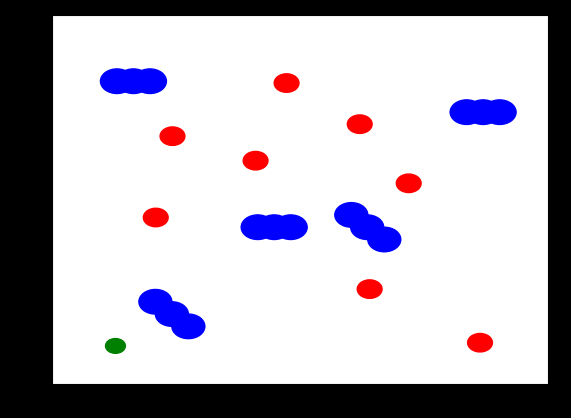

The script that saved this image: (Note: this script raises an exception after producing the figure.)
#!/usr/bin/env python
# coding: utf-8

# In[4]:


import matplotlib.pyplot as plt

circle1 = plt.Circle((-1.775, 2.1), 0.5, color='r')
circle2 = plt.Circle((-5.8, -.975), 0.5, color='r')
circle3 = plt.Circle((7.275, -7.75), 0.5, color='r')
circle4 = plt.Circle((2.425, 4.075), 0.5, color='r')
circle5 = plt.Circle((4.4, .875), 0.5, color='r')
circle6 = plt.Circle((2.825, -4.85), 0.5, color='r')
circle7 = plt.Circle((-.525, 6.3), 0.5, color='r')
circle8 = plt.Circle((-5.125, 3.425), 0.5, color='r')
goal = plt.Circle((-5.125, 3.425), 0.5, color='r')

rectangle11=plt.Circle((-5.15, -6.2), 0.665, color='b')
rectangle12=plt.Circle((-4.485, -6.865), 0.665, color='b')
rectangle13=plt.Circle((-5.815, -5.535), 0.665, color='b')

rectangle21=plt.Circle((2.725, -1.5), 0.665, color='b')
rectangle22=plt.Circle((3.415, -2.165), 0.665, color='b')
rectangle23=plt.Circle((2.085, -.835), 0.665, color='b')

rectangle31=plt.Circle((7.4, 4.725), 0.665, color='b')
rectangle32=plt.Circle((6.735, 4.725), 0.665, color='b')
rectangle33=plt.Circle((8.065, 4.725), 0.665, color='b')

rectangle41=plt.Circle((-6.7, 6.4), 0.665, color='b')
rectangle42=plt.Circle((-6.035, 6.4), 0.665, color='b')
rectangle43=plt.Circle((-7.365, 6.4), 0.665, color='b')

rectangle51=plt.Circle((-1.025, -1.5), 0.665, color='b')
rectangle52=plt.Circle((-1.69, -1.5), 0.665, color='b')
rectangle53=plt.Circle((-.36, -1.5), 0.665, color='b')

goal = plt.Circle((-7.425, -7.925), 0.4, color='g')


fig, ax = plt.subplots()

ax.set_xlim(-10, 10)
ax.set_ylim(-10, 10)


ax.add_artist(circle1)
ax.add_artist(circle2)
ax.add_artist(circle3)
ax.add_artist(circle4)
ax.add_artist(circle5)
ax.add_artist(circle6)
ax.add_artist(circle7)
ax.add_artist(circle8)

ax.add_artist(rectangle11)
ax.add_artist(rectangle12)
ax.add_artist(rectangle13)

ax.add_artist(rectangle21)
ax.add_artist(rectangle22)
ax.add_artist(rectangle23)

ax.add_artist(rectangle31)
ax.add_artist(rectangle32)
ax.add_artist(rectangle33)

ax.add_artist(rectangle41)
ax.add_artist(rectangle42)
ax.add_artist(rectangle43)

ax.add_artist(rectangle51)
ax.add_artist(rectangle52)
ax.add_artist(rectangle53)

ax.add_artist(goal)


fig.savefig('workshop3_diagram.png')


# In[5]:


get_ipython().run_line_magic('pylab', 'inline')
plt.style.use('dark_background')
pylab.rcParams['figure.figsize'] = (10.0, 6.0)
matplotlib.rcParams['animation.embed_limit'] = 2**128

# Potential functions
def force_goal(x, y, goal):
    goal_x, goal_y, k_goal = goal
    Fx_goal, Fy_goal = k_goal * (goal_x - x), k_goal *(goal_y - y)
    return Fx_goal, Fy_goal

def force_obstacle(x, y, obstacle):
    (obs_x, obs_y, k_obs) = obstacle
    dist_x, dist_y = x - obs_x, y - obs_y
    dist_obs = np.hypot(dist_x, dist_y)
    Fx_obs = (dist_x / dist_obs) * k_obs / dist_obs ** 3
    Fy_obs = (dist_y / dist_obs) * k_obs / dist_obs ** 3

    return Fx_obs, Fy_obs 

def total_force(x, y, goal, obstacles):
    Fx, Fy = force_goal(x, y, goal)

    for obs in obstacles:
        Fo_x, Fo_y = force_obstacle(x, y, obs)
        Fx += Fo_x
        Fy += Fo_y
    return Fx, Fy   
    
def simulate(q, goal, obstacles, num_steps=200, delta_time=1.9):
    fmax = .5
    X, Y = np.meshgrid(np.arange(-10, 10, .5), np.arange(-10, 10, .5))

    # Vector field of the forces
    Fx, Fy = total_force(X, Y, goal, obstacles)
   
    # For visualization
    F_m = np.hypot(Fx, Fy)
    Fx[F_m > fmax], Fy[F_m > fmax] = None, None
   
    fig, ax= plt.subplots(figsize=(10,10))
    ax.quiver(X,Y,Fx,Fy,F_m,color='0.1')

    trajectory = []
    for i in range(num_steps):
        force = total_force(q[0], q[1], goal, obstacles)
        # Robot velocity follows the force vector
        vel = np.array(force)
        # Integrate
        q += vel * delta_time
        trajectory.append(np.copy(q))

   
    return np.array(trajectory)


import matplotlib.pyplot as plt
import numpy as np

# creating goal and robot position
goal = [-7.425, -7.925, 0.02]
r_pos = np.array((7.625, 8.55))

#creating obstacles
obstacles =[ [-1.775, 2.1, 0.5],
[-5.8, -.975, 0.5],
[7.275, -7.75, 0.5],
[2.425, 4.075, 0.5],
[4.4, .875, 0.5],
[2.825, -4.85, 0.5],
[-.525, 6.3, 0.5],
[-5.125, 3.425, 0.5],
[-5.15, -6.2, .665],
[-4.485, -6.865, .665],
[-5.815, -5.535, .665],
[2.725, -1.5, .665],
[3.415, -2.165, .665],
[2.085, -.835, .665],
[7.4, 4.725, .665],
[6.735, 4.725, .665],
[8.065, 4.725, .665],
[-6.7, 6.4, .665],
[-6.035, 6.4, .665],
[-7.365, 6.4, .665],
[-1.025, -1.5, .665],
[-1.69, -1.5, .665],
[-.36, -1.5, .665],
]


#changing default axes limits
trajectory = simulate(r_pos, goal, obstacles)
plot(trajectory[:,0], trajectory[:,1], 'r--')
plot(goal[0], goal[1], 'xy')


# In[6]:


print(trajectory)


# In[ ]:




